Image classification data set "wm-nown" (CodewithTanzeel/image-logo-remover on GitHub). Class labels (2): no watermark, watermark.

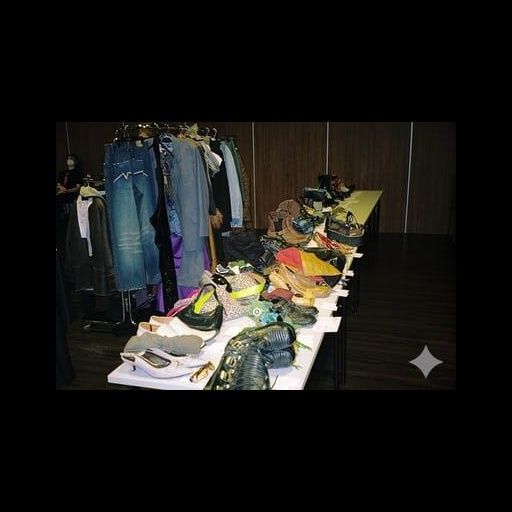
Label: watermark

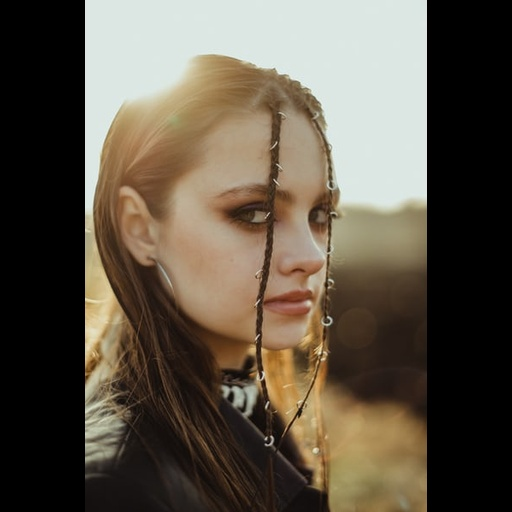
Label: no watermark

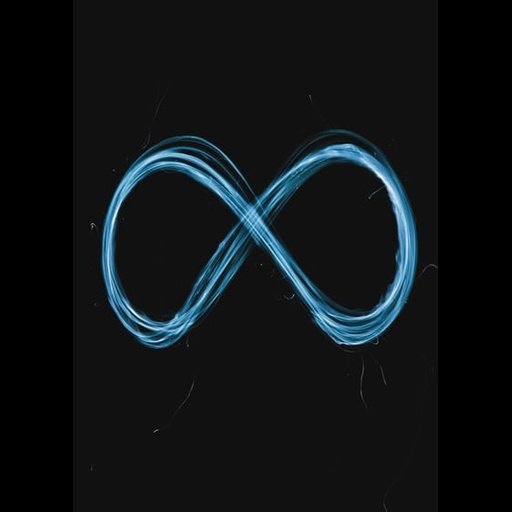
Label: no watermark

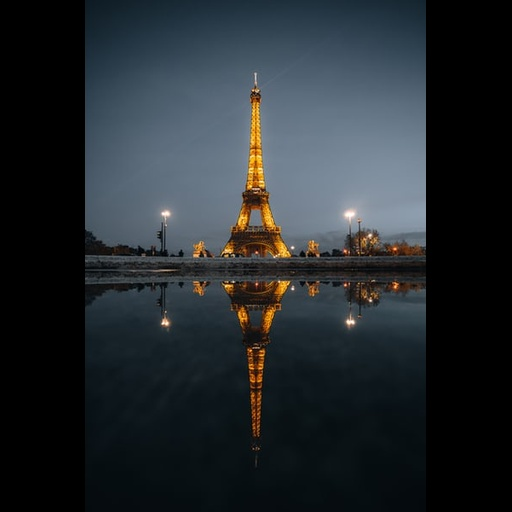
Label: no watermark

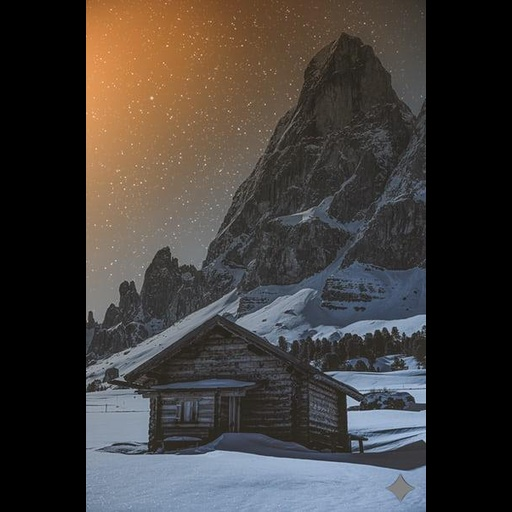
Label: watermark

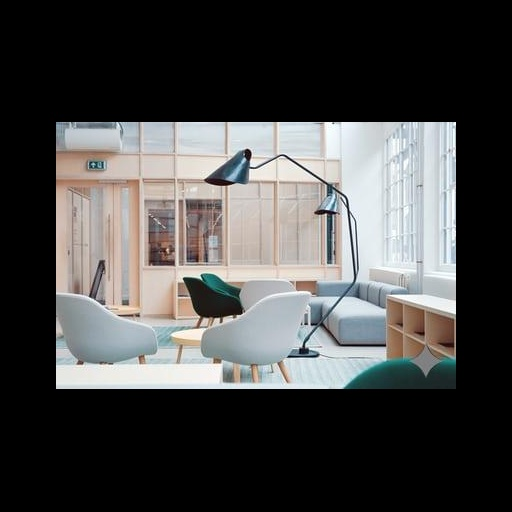
Label: watermark
